Run: headless pygame with SDL's dummy video driver; simulated clock (each Clock.tick advances the game by its frame time, no real sleeping); random seed 0; keys injected as events and as key.get_pressed() state; no mouse input.
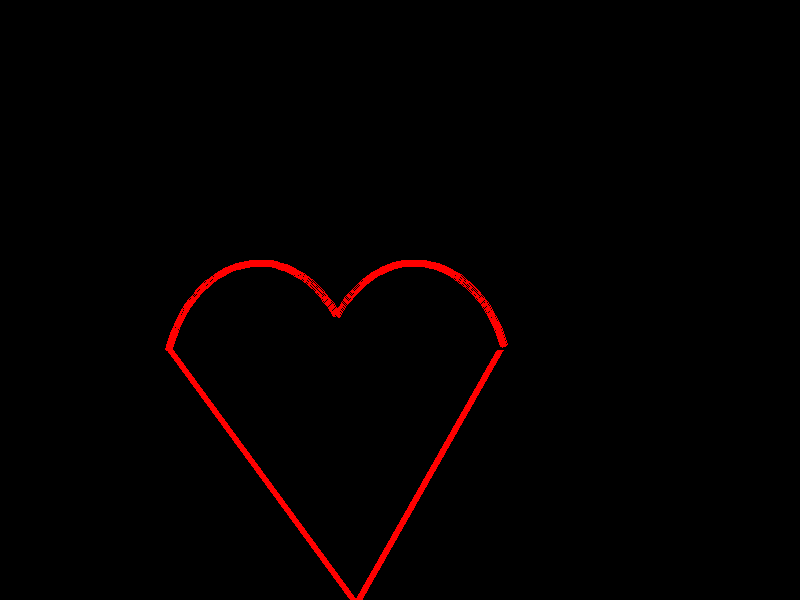
Frame 1 of 4 · flips 1–60 · no input
Frame 2 of 4 · flips 61–180 · tapped SPACE, RETURN · held RIGHT (→), D · screen unchanged from frame 1, image omitted
Frame 3 of 4 · flips 181–300 · held DOWN (↓), S · screen unchanged from frame 2, image omitted
Frame 4 of 4 · flips 301–420 · held LEFT (←), A, UP (↑), W · screen unchanged from frame 3, image omitted

The pygame program that drew these frames:

from typing import Sequence
import pygame
import random
#colores  
NEGRO = (0, 0, 0)
ROJO = (255, 0, 0)
CAFE = (90, 50, 15)
BLANCO = (255,255,255)

pygame.init()
WIDTH = 800
HEIGHT = 600
SIZE = 7
Dimensiones = (WIDTH, HEIGHT)
Pantalla = pygame.display.set_mode(Dimensiones)
pygame.display.set_caption("Introducción a los Gráficos")
 
Terminar = False
#Se define para poder gestionar cada cuando se ejecuta un fotograma
reloj = pygame.time.Clock()
 
while not Terminar:
    #---Manejo de eventos
    for Evento in pygame.event.get():
       if Evento.type == pygame.QUIT:
            Terminar = True
    #---La lógica del juego
 

    #---Código de dibujo----
    Pantalla.fill(NEGRO)
    #--Todos los dibujos van después de esta línea
    # Debajo
    # Derecha
    pygame.draw.line(Pantalla, ROJO, (350, 615), (500, 350), SIZE)
    # Izquierda
    pygame.draw.line(Pantalla, ROJO, (170, 350), (500, 800), SIZE)

    # Arriba
    # Derecha
    pygame.draw.arc(Pantalla, ROJO, [(160, 260), (200, 270)], 0.65, 2.8, SIZE)
    # Izquierda
    pygame.draw.arc(Pantalla, ROJO, [(315, 260), (200, 270)], 0.38, 2.5, SIZE)
    #--Todos los dibujos van antes de esta línea
    pygame.display.flip()
    reloj.tick(20)  # Limitamos a 20 fotogramas por segundo
pygame.quit()
